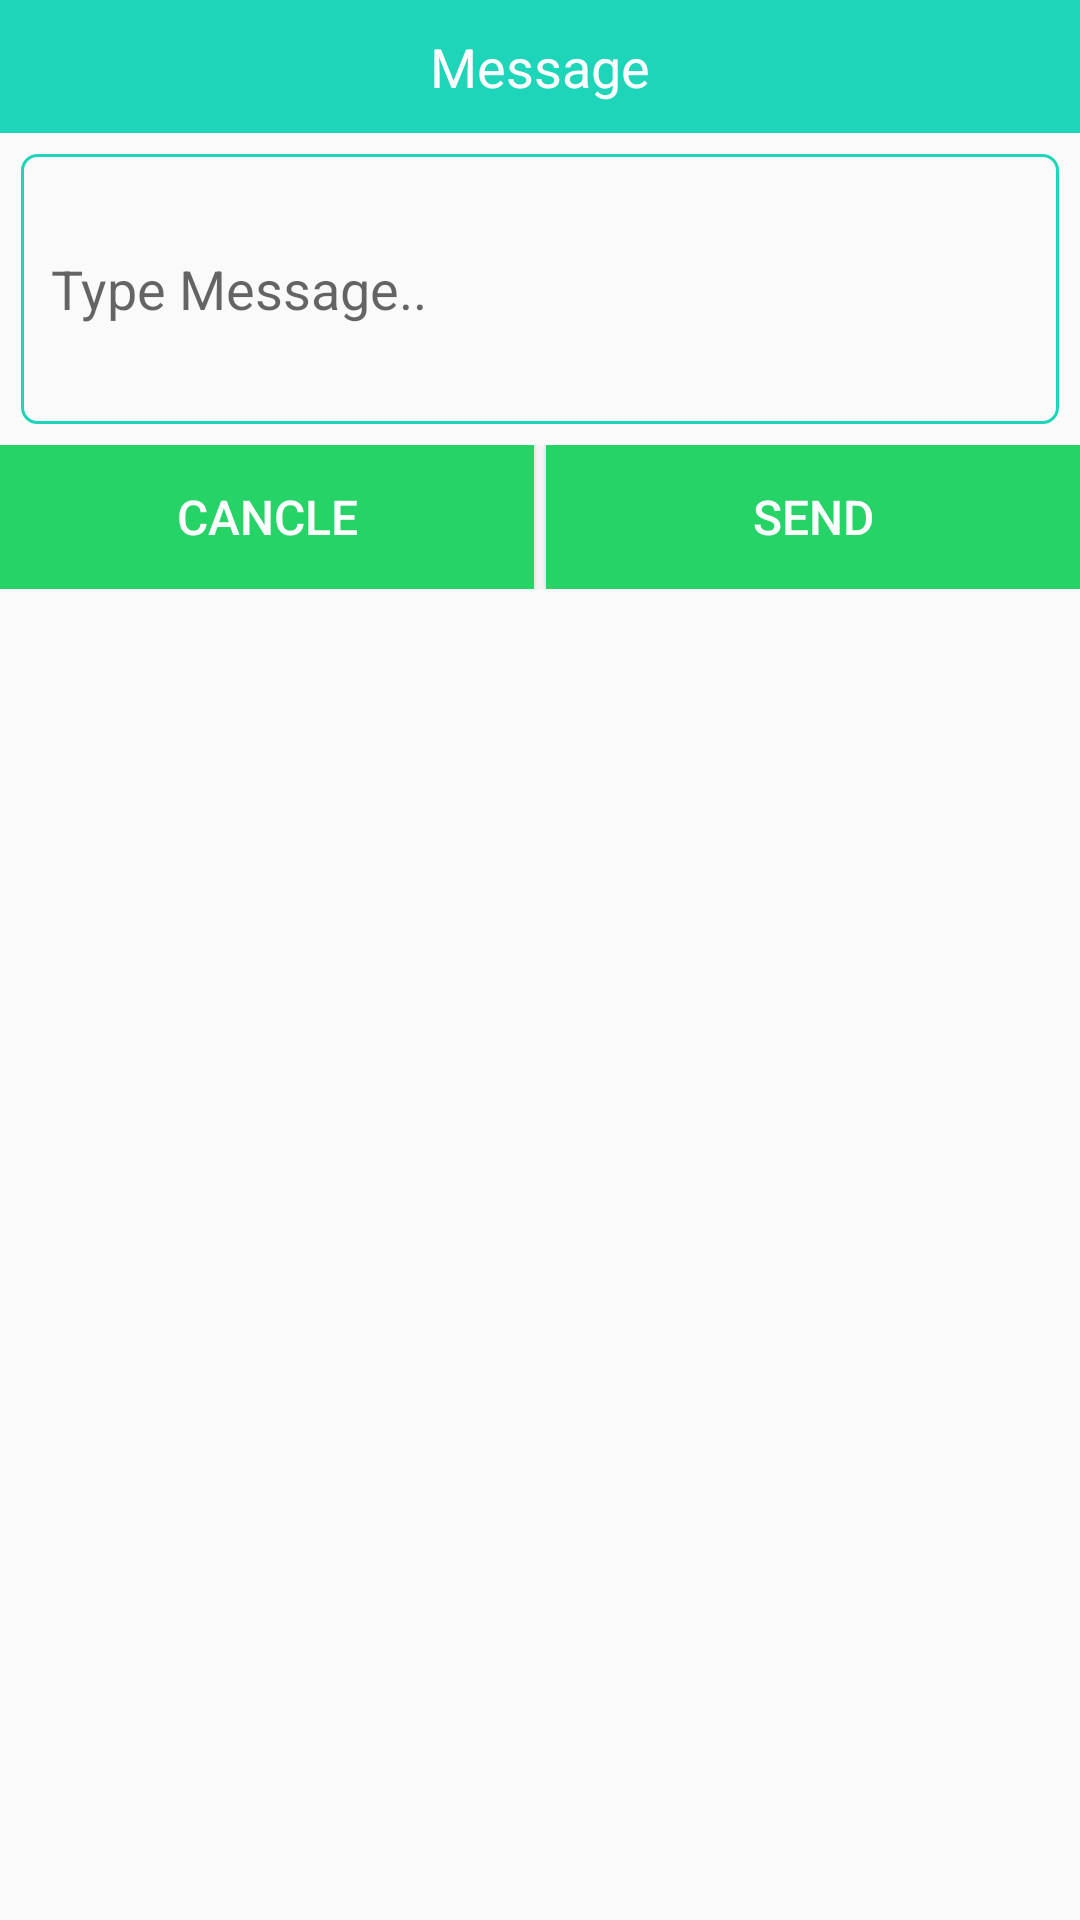

Write the Android layout XML for this screen, with the resource values it uses.
<!-- AndroidManifest.xml: application theme AppTheme -->
<!-- res/layout/customdialogbox4.xml -->
<?xml version="1.0" encoding="utf-8"?>
<RelativeLayout xmlns:android="http://schemas.android.com/apk/res/android"
    android:layout_width="fill_parent"
    android:layout_height="fill_parent">


    <TextView
        android:id="@+id/text"
        android:layout_width="match_parent"
        android:layout_height="wrap_content"
        android:background="@color/toolbar"
        android:gravity="center_horizontal"
        android:paddingTop="10dp"
        android:paddingBottom="10dp"
        android:text="Message"
        android:textColor="@color/white"
        android:textSize="18dp" />

    <EditText
        android:id="@+id/whatsappmessage1"
        android:layout_width="match_parent"
        android:layout_height="90dp"
        android:layout_below="@+id/text"
       android:hint="Type Message.."
        android:inputType="textMultiLine"
        android:background="@drawable/edittextanimation"
        android:layout_margin="7dp"
        android:padding="10dp"
        android:paddingTop="5dp"
        android:paddingBottom="10dp"
        android:textColor="#000000" />

    <LinearLayout
        android:layout_width="match_parent"
        android:layout_height="wrap_content"
        android:layout_below="@+id/whatsappmessage1"
        android:orientation="horizontal"
        android:weightSum="2">

        <Button
            android:id="@+id/dialogButtonCancle"
            android:layout_width="wrap_content"
            android:layout_height="wrap_content"
            android:layout_marginRight="2dp"
            android:layout_weight="1"
            android:background="@color/whatsapp"
            android:padding="5dp"
            android:text=" Cancle "
            android:textColor="@color/white"
            android:textSize="16dp" />

        <Button
            android:id="@+id/dialogButtonOK"
            android:layout_width="wrap_content"
            android:layout_height="wrap_content"
            android:layout_marginLeft="2dp"
            android:layout_weight="1"
            android:background="@color/whatsapp"
            android:padding="5dp"
            android:text=" Send "
            android:textColor="@color/white"
            android:textSize="16dp" />

    </LinearLayout>

</RelativeLayout>
<!-- resources referenced by this layout -->
<resources>
  <color name="toolbar">#1DD5B9</color>
  <color name="whatsapp">#25D366</color>
  <color name="white">#ffffff</color>
  <!-- drawable edittextanimation (drawable) -->
  <?xml version="1.0" encoding="utf-8"?>
  <shape xmlns:android="http://schemas.android.com/apk/res/android"
      android:shape="rectangle"
      android:thickness="0dp" >
  
      <stroke
          android:width="1dp"
          android:color="@color/colorPrimary" />
      <corners android:radius="5dp" />
  
  </shape>
  <style name="AppTheme" parent="Theme.AppCompat.Light.DarkActionBar">
          
          <item name="colorPrimary">@color/colorPrimary</item>
          <item name="colorPrimaryDark">@color/colorPrimaryDark</item>
          <item name="colorAccent">@color/colorAccent</item>
  
          <item name="android:windowActivityTransitions">true</item>
      </style>
  <color name="colorPrimary">#1DD5B9</color>
  <color name="colorPrimaryDark">#a8a8a8</color>
  <color name="colorAccent">#1DD5B9</color>
</resources>
